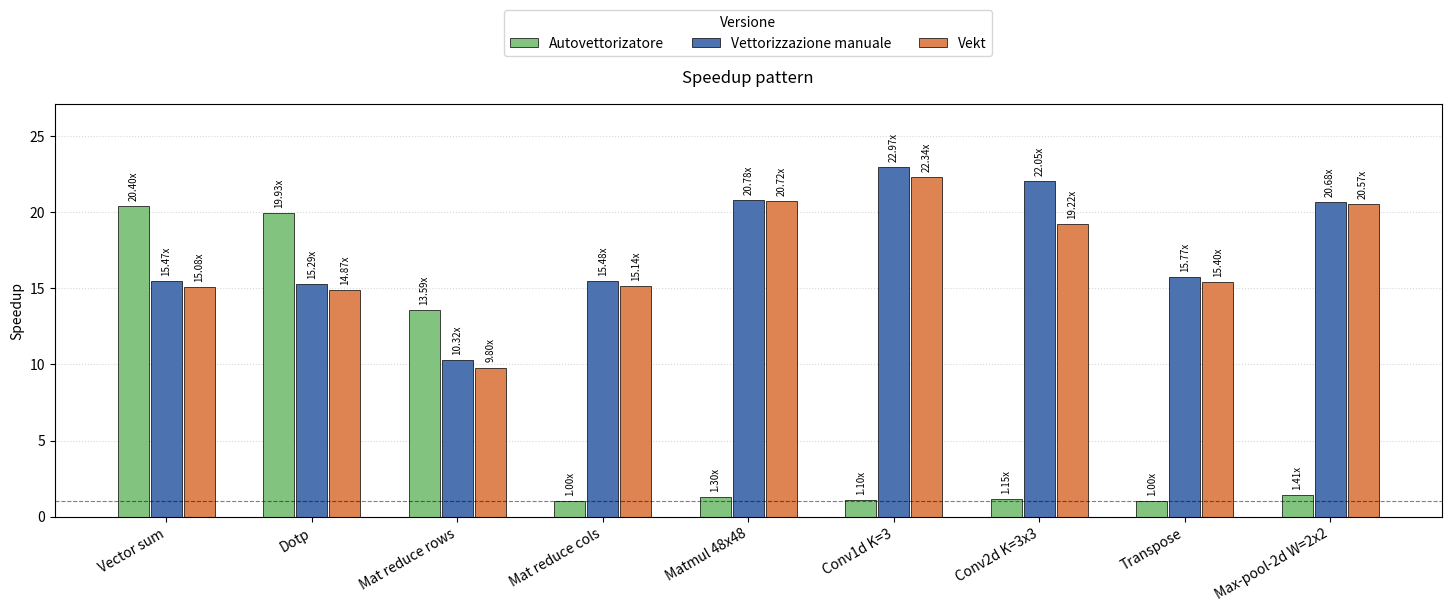
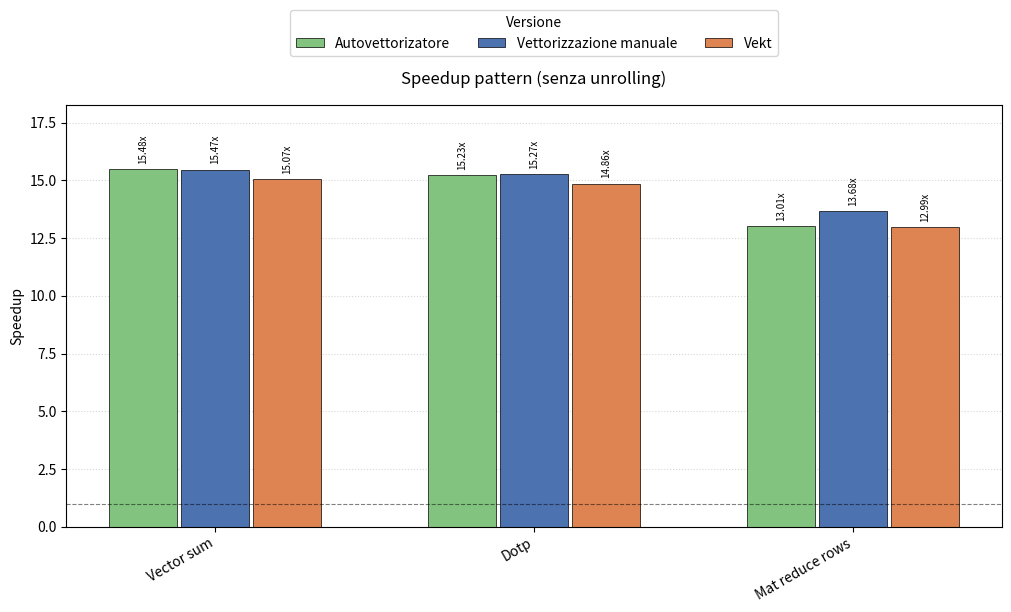
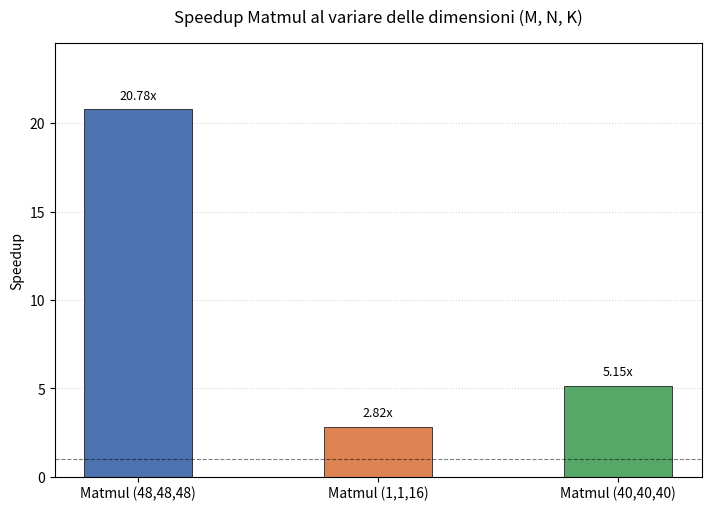

Write Python code to recreate these figures, in order.
import numpy as np
import matplotlib.pyplot as plt

# ---------------------------------------------------------------------------
# Dati: speedup (autovettorizzata, vettorizzata a mano, Vekt-vettorizzata)
# ---------------------------------------------------------------------------

speedup_unrolled = {
    "Vector sum":            (20.40, 15.47, 15.08),
    "Dotp":                  (19.93, 15.29, 14.87),
    "Mat reduce rows":       (13.59, 10.32, 9.80),
    "Mat reduce cols":       (1.00, 15.48, 15.14),
    "Matmul 48x48":          (1.30, 20.78, 20.72),
    "Conv1d K=3":            (1.10, 22.97, 22.34),
    "Conv2d K=3x3":          (1.15, 22.05, 19.22),
    "Transpose":             (1.00, 15.77, 15.40),
    "Max-pool-2d W=2x2":     (1.41, 20.68, 20.57),
}

speedup_not_unrolled = {
    "Vector sum":            (15.48, 15.47, 15.07),
    "Dotp":                  (15.23, 15.27, 14.86),
    "Mat reduce rows":       (13.01, 13.68, 12.99),
}

speedup_varianti_matmul = {
    "Matmul (48,48,48)":     (20.78),
    "Matmul (1,1,16)":       (2.82),
    "Matmul (40,40,40)":     (5.15),
}

SERIES_LABELS = ["Autovettorizatore", "Vettorizzazione manuale", "Vekt"]
SERIES_COLORS = ["#82c47f", "#4C72B0", "#DD8452"]

BAR_WIDTH = 0.8       # larghezza di ciascuna colonna dentro il gruppo
INTRA_GAP = 0.05       # spazio tra le colonne dello stesso kernel
INTER_GAP = 1.2       # spazio tra un kernel e il successivo


def plot_grouped_speedup(data: dict, title: str):
    kernels = list(data.keys())
    n_series = len(SERIES_LABELS)

    group_width = n_series * (BAR_WIDTH + INTRA_GAP)
    group_centers = []

    fig, ax = plt.subplots(
        figsize=(max(10, len(kernels) * 1.6), 6),
        constrained_layout=True
    )

    x_cursor = 0.0
    max_value = max(max(values) for values in data.values())

    for kernel in kernels:
        values = data[kernel]
        bar_positions = []

        for i in range(n_series):
            pos = x_cursor + i * (BAR_WIDTH + INTRA_GAP)
            bar_positions.append(pos)

            ax.bar(
                pos,
                values[i],
                width=BAR_WIDTH,
                color=SERIES_COLORS[i],
                edgecolor="black",
                linewidth=0.5,
                label=SERIES_LABELS[i] if kernel == kernels[0] else None,
            )

            # Etichetta sopra la barra
            ax.text(
                pos,
                values[i] + max_value * 0.015,
                f"{values[i]:.2f}x",
                ha="center",
                va="bottom",
                fontsize=7,
                rotation=90,
            )

        group_center = (bar_positions[0] + bar_positions[-1]) / 2
        group_centers.append(group_center)

        x_cursor += group_width + INTER_GAP

    # ------------------------------------------------------------------
    # Assi
    # ------------------------------------------------------------------

    ax.set_xticks(group_centers)
    ax.set_xticklabels(kernels, rotation=30, ha="right")

    ax.set_ylabel("Speedup")
    ax.set_title(title, pad=15)

    # Linea dello speedup 1x
    ax.axhline(
        1.0,
        color="black",
        linewidth=0.8,
        linestyle="--",
        alpha=0.5,
    )

    # Spazio sufficiente per le etichette sopra le barre
    ax.set_ylim(0, max_value * 1.18)

    # Griglia dietro alle barre
    ax.set_axisbelow(True)
    ax.grid(axis="y", linestyle=":", alpha=0.5)

    # ------------------------------------------------------------------
    # Legenda FUORI dall'area del grafico
    # ------------------------------------------------------------------

    ax.legend(
        title="Versione",
        loc="lower center",
        bbox_to_anchor=(0.5, 1.10),
        ncol=3,
        frameon=True,
    )

    return fig, ax

def plot_simple_speedup(data: dict, title: str):
    kernels = list(data.keys())
    # Estrae il valore singolo sia che sia float sia che sia racchiuso in una tupla
    values = [val[0] if isinstance(val, (tuple, list)) else val for val in data.values()]

    fig, ax = plt.subplots(figsize=(7, 5), constrained_layout=True)

    colors = ["#4C72B0", "#DD8452", "#55A868"]
    max_value = max(values)

    bars = ax.bar(
        kernels,
        values,
        width=0.45,
        color=colors[:len(kernels)],
        edgecolor="black",
        linewidth=0.5
    )

    # Etichette numeriche sopra ogni colonna
    for bar in bars:
        height = bar.get_height()
        ax.text(
            bar.get_x() + bar.get_width() / 2.0,
            height + max_value * 0.02,
            f"{height:.2f}x",
            ha="center",
            va="bottom",
            fontsize=9
        )

    ax.set_ylabel("Speedup")
    ax.set_title(title, pad=15)

    # Linea di riferimento a 1x
    ax.axhline(1.0, color="black", linewidth=0.8, linestyle="--", alpha=0.5)

    ax.set_ylim(0, max_value * 1.18)
    ax.set_axisbelow(True)
    ax.grid(axis="y", linestyle=":", alpha=0.5)

    return fig, ax

if __name__ == "__main__":
    plot_grouped_speedup(speedup_unrolled, "Speedup pattern")
    plot_grouped_speedup(speedup_not_unrolled, "Speedup pattern (senza unrolling)")
    plot_simple_speedup(speedup_varianti_matmul, "Speedup Matmul al variare delle dimensioni (M, N, K)")


    plt.show()
